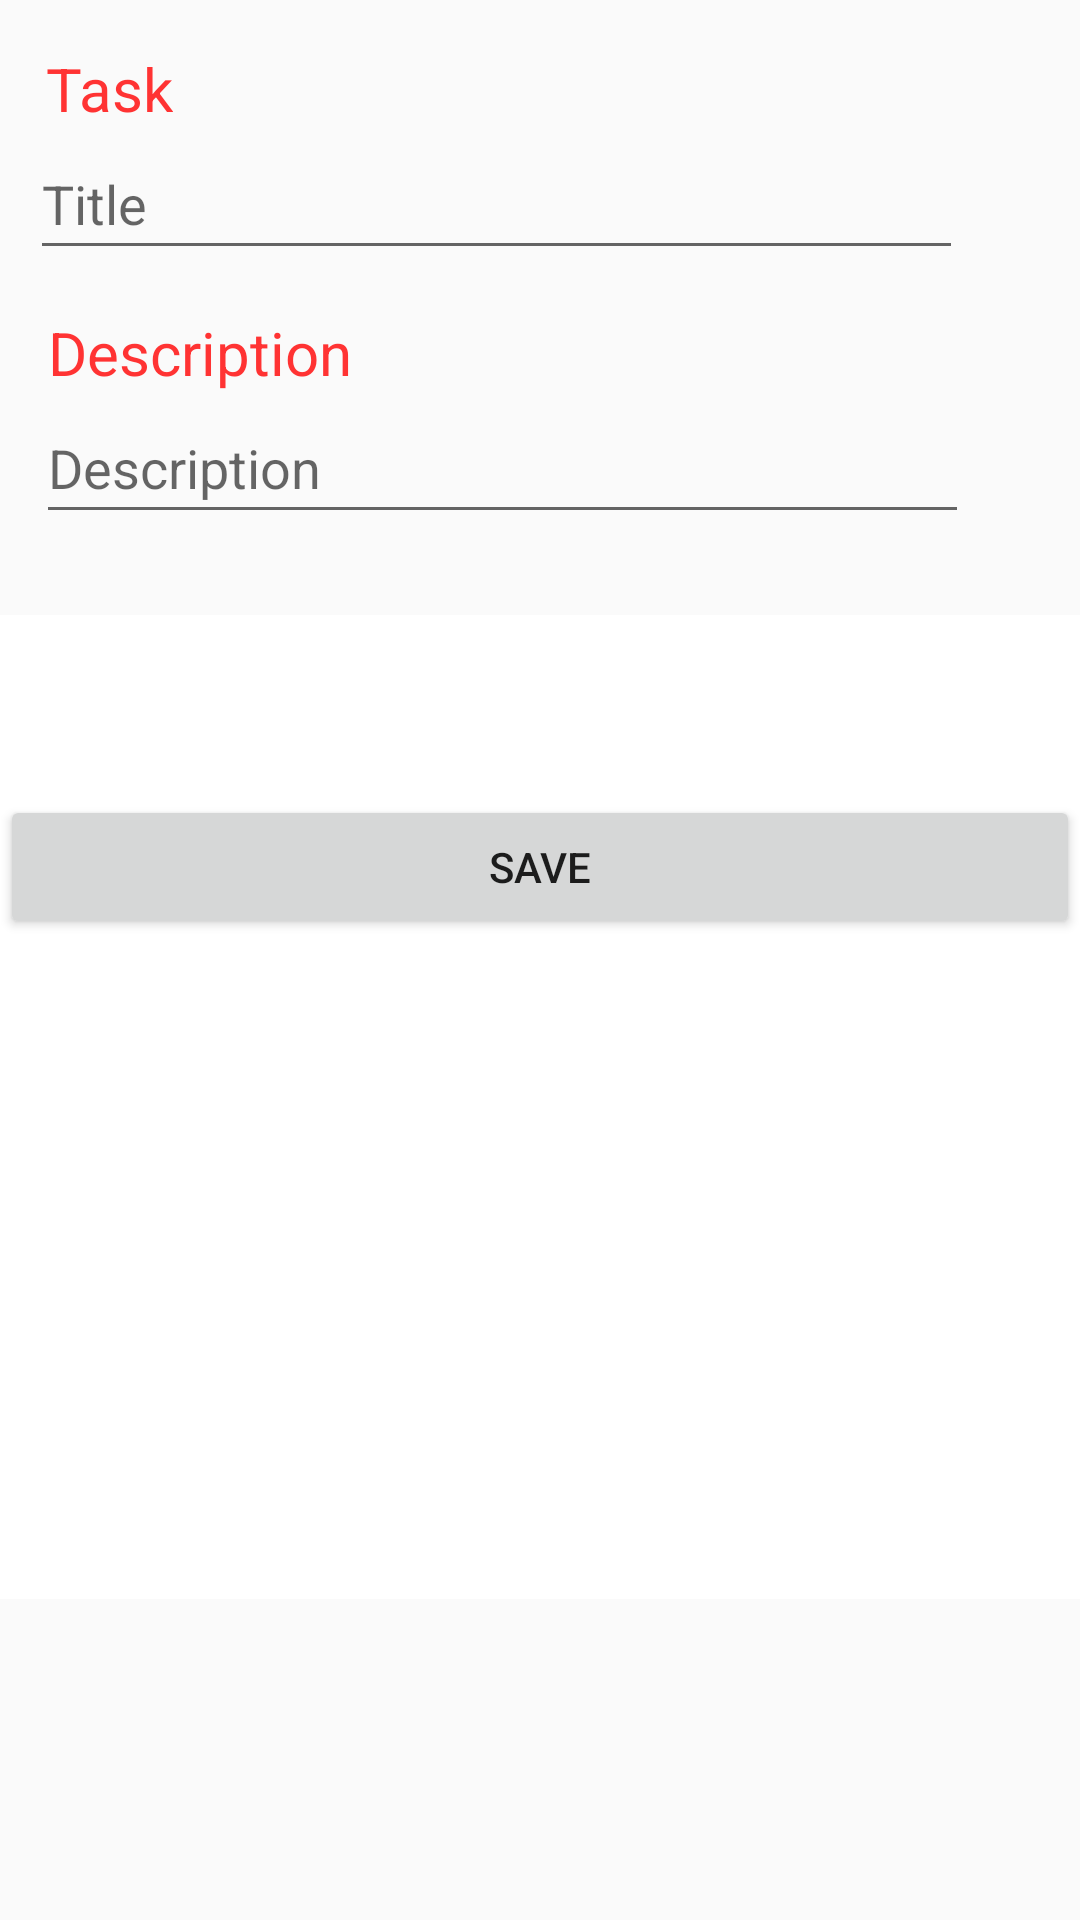

The Android layout XML behind this screen, and the referenced resources:
<!-- AndroidManifest.xml: application theme AppTheme -->
<!-- res/layout/adding_task.xml -->
<?xml version="1.0" encoding="utf-8"?>
<android.support.constraint.ConstraintLayout xmlns:android="http://schemas.android.com/apk/res/android"
    xmlns:app="http://schemas.android.com/apk/res-auto"
    xmlns:tools="http://schemas.android.com/tools"
    android:layout_width="match_parent"
    android:layout_height="match_parent"

    >


    <TextView
        android:id="@+id/textView"
        android:layout_width="wrap_content"
        android:layout_height="wrap_content"
        android:text="@string/task"
        android:textSize="20sp"
        android:textColor="@color/red"

        android:layout_marginRight="8dp"
        app:layout_constraintRight_toRightOf="parent"
        android:layout_marginLeft="8dp"
        app:layout_constraintLeft_toLeftOf="parent"
        app:layout_constraintTop_toTopOf="parent"
        android:layout_marginTop="16dp"
        app:layout_constraintHorizontal_bias="0.024"
        android:layout_marginStart="8dp"
        android:layout_marginEnd="8dp" />

    <EditText
        android:id="@+id/title"
        android:layout_width="311dp"
        android:layout_height="47dp"
        android:hint="@string/task_title"
        android:maxLines="1"

        app:layout_constraintLeft_toLeftOf="parent"
        android:layout_marginRight="8dp"
        app:layout_constraintRight_toRightOf="parent"
        app:layout_constraintHorizontal_bias="0.246"
        app:layout_constraintTop_toBottomOf="@+id/textView"
        android:layout_marginEnd="8dp" />

    <TextView
        android:id="@+id/textView2"
        android:layout_width="wrap_content"
        android:layout_height="wrap_content"
        android:layout_marginLeft="16dp"
        android:layout_marginTop="104dp"

        android:text="@string/task_description"
        android:textColor="@color/red"
        android:textSize="20sp"
        app:layout_constraintLeft_toLeftOf="parent"
        app:layout_constraintTop_toTopOf="parent"
        android:layout_marginStart="16dp" />


    <EditText
        android:id="@+id/description"
        android:layout_width="311dp"
        android:layout_height="47dp"
        android:layout_marginRight="8dp"

        android:singleLine="true"
        android:hint="@string/task_description"
        app:layout_constraintHorizontal_bias="0.292"
        app:layout_constraintLeft_toLeftOf="parent"
        app:layout_constraintRight_toRightOf="parent"
        app:layout_constraintTop_toBottomOf="@+id/textView2"
        android:layout_marginEnd="8dp"
        android:layout_marginTop="0dp" />

    <LinearLayout
        android:layout_width="0dp"
        android:layout_height="328dp"
        android:layout_marginBottom="8dp"

        android:layout_marginTop="8dp"
        android:background="@color/white"
        android:orientation="vertical"
        app:layout_constraintBottom_toBottomOf="parent"
        app:layout_constraintHorizontal_bias="0.0"
        app:layout_constraintLeft_toLeftOf="parent"
        app:layout_constraintRight_toRightOf="parent"
        app:layout_constraintTop_toBottomOf="@+id/textView6"
        app:layout_constraintVertical_bias="0.0"
        android:weightSum="1">


        <LinearLayout
            android:layout_width="377dp"
            android:layout_height="60dp"
            android:orientation="horizontal"
            android:weightSum="1">


        </LinearLayout>

        <Button
            android:id="@+id/createTask"
            android:layout_width="match_parent"
            android:layout_height="wrap_content"
            android:text="Save"
            android:onClick="createTask"/>


    </LinearLayout>

    <TextView
        android:id="@+id/textView3"
        android:layout_width="wrap_content"
        android:layout_height="wrap_content"
        android:text="Invalid Title"
        android:visibility="invisible"
        android:layout_marginTop="8dp"
        app:layout_constraintTop_toBottomOf="@+id/title"
        android:layout_marginRight="8dp"
        app:layout_constraintRight_toRightOf="parent"
        android:layout_marginLeft="8dp"
        app:layout_constraintLeft_toLeftOf="parent"
        android:layout_marginBottom="8dp"
        app:layout_constraintBottom_toTopOf="@+id/description" />

    <TextView
        android:id="@+id/textView6"
        android:layout_width="wrap_content"
        android:layout_height="wrap_content"
        android:text="Invalid Description"
        android:visibility="invisible"
        android:layout_marginTop="0dp"
        app:layout_constraintTop_toBottomOf="@+id/description"
        android:layout_marginLeft="8dp"
        app:layout_constraintLeft_toLeftOf="parent"
        android:layout_marginRight="8dp"
        app:layout_constraintRight_toRightOf="parent" />


</android.support.constraint.ConstraintLayout>
<!-- resources referenced by this layout -->
<resources>
  <color name="red">#ff3333</color>
  <color name="white">#ffffff</color>
  <string name="task">Task</string>
  <string name="task_description">Description</string>
  <string name="task_title">Title</string>
  <style name="AppTheme" parent="Theme.AppCompat.Light.DarkActionBar">
          
          <item name="colorPrimary">@color/colorPrimary</item>
          <item name="colorPrimaryDark">@color/colorPrimaryDark</item>
          <item name="colorAccent">@color/colorAccent</item>
      </style>
  <color name="colorPrimary">#ff3333</color>
  <color name="colorPrimaryDark">#FF7F50</color>
  <color name="colorAccent">#FF4081</color>
</resources>
